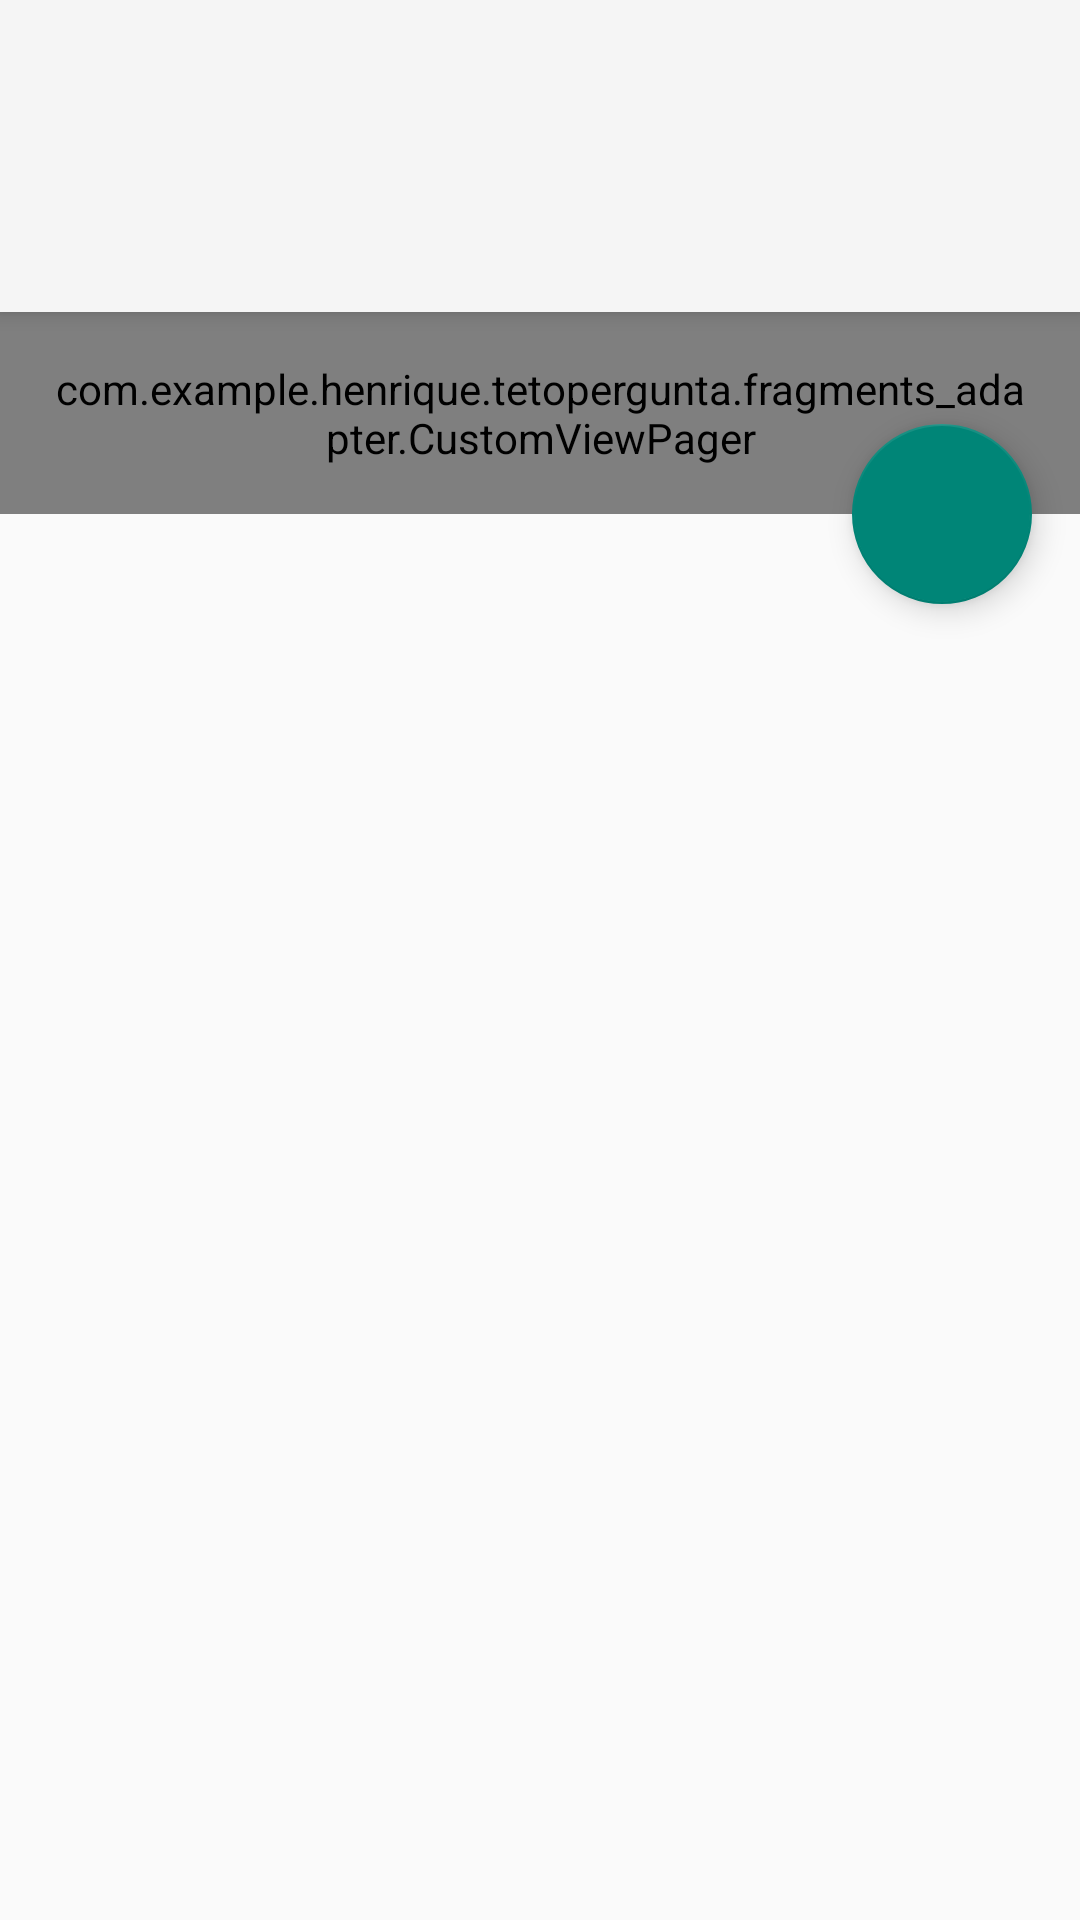

Here is an Android app screen rendered from its layout file. Give the layout XML and the strings, colors and styles it references.
<!-- AndroidManifest.xml: application theme AppTheme -->
<!-- res/layout/activity_dados.xml -->
<?xml version="1.0" encoding="utf-8"?>
<LinearLayout xmlns:android="http://schemas.android.com/apk/res/android"
    xmlns:app="http://schemas.android.com/apk/res-auto"
    android:orientation="vertical"
    android:layout_width="match_parent"
    android:layout_height="match_parent"
    >

    <android.support.design.widget.CoordinatorLayout
        android:layout_width="match_parent"
        android:layout_height="match_parent">

        <android.support.design.widget.AppBarLayout
            android:layout_width="match_parent"
            android:layout_height="wrap_content"
            android:id="@+id/app_bar_layout"
            android:theme="@style/ThemeOverlay.AppCompat.Dark.ActionBar">

           <android.support.v7.widget.Toolbar
                android:layout_width="match_parent"
                android:layout_height="?attr/actionBarSize"
                android:id="@+id/toolbar"
                android:background="?attr/colorPrimary"
                app:layout_scrollFlags="scroll|enterAlways"
                app:popupTheme="@style/ThemeOverlay.AppCompat.Light"
                android:theme="@style/ThemeOverlay.AppCompat.Dark.ActionBar"
               />

           <android.support.design.widget.TabLayout
                android:layout_width="wrap_content"
                android:layout_height="wrap_content"
                app:tabGravity="center"
                app:tabMode="scrollable"
                android:clickable="true"
                android:id="@+id/tabs"/>

        </android.support.design.widget.AppBarLayout>

        <com.example.henrique.tetopergunta.fragments_adapter.CustomViewPager
            android:layout_width="match_parent"
            android:layout_height="wrap_content"
            android:id="@+id/tabs_pager"
            app:layout_behavior="@string/appbar_scrolling_view_behavior"
            android:padding="16dp"
            />

        <android.support.design.widget.FloatingActionButton
            android:id="@+id/excel_button"
            android:layout_width="60dp"
            android:layout_height="60dp"
            android:src="@drawable/excel_button"
            app:layout_anchor="@+id/tabs_pager"
            app:layout_anchorGravity="bottom|right|end"
            android:onClick="generate_excel"
            android:layout_margin="16dp"
            />

    </android.support.design.widget.CoordinatorLayout>

</LinearLayout>
<!-- resources referenced by this layout -->
<resources>
  <style name="AppTheme" parent="Theme.AppCompat.Light">
          
      </style>
</resources>
